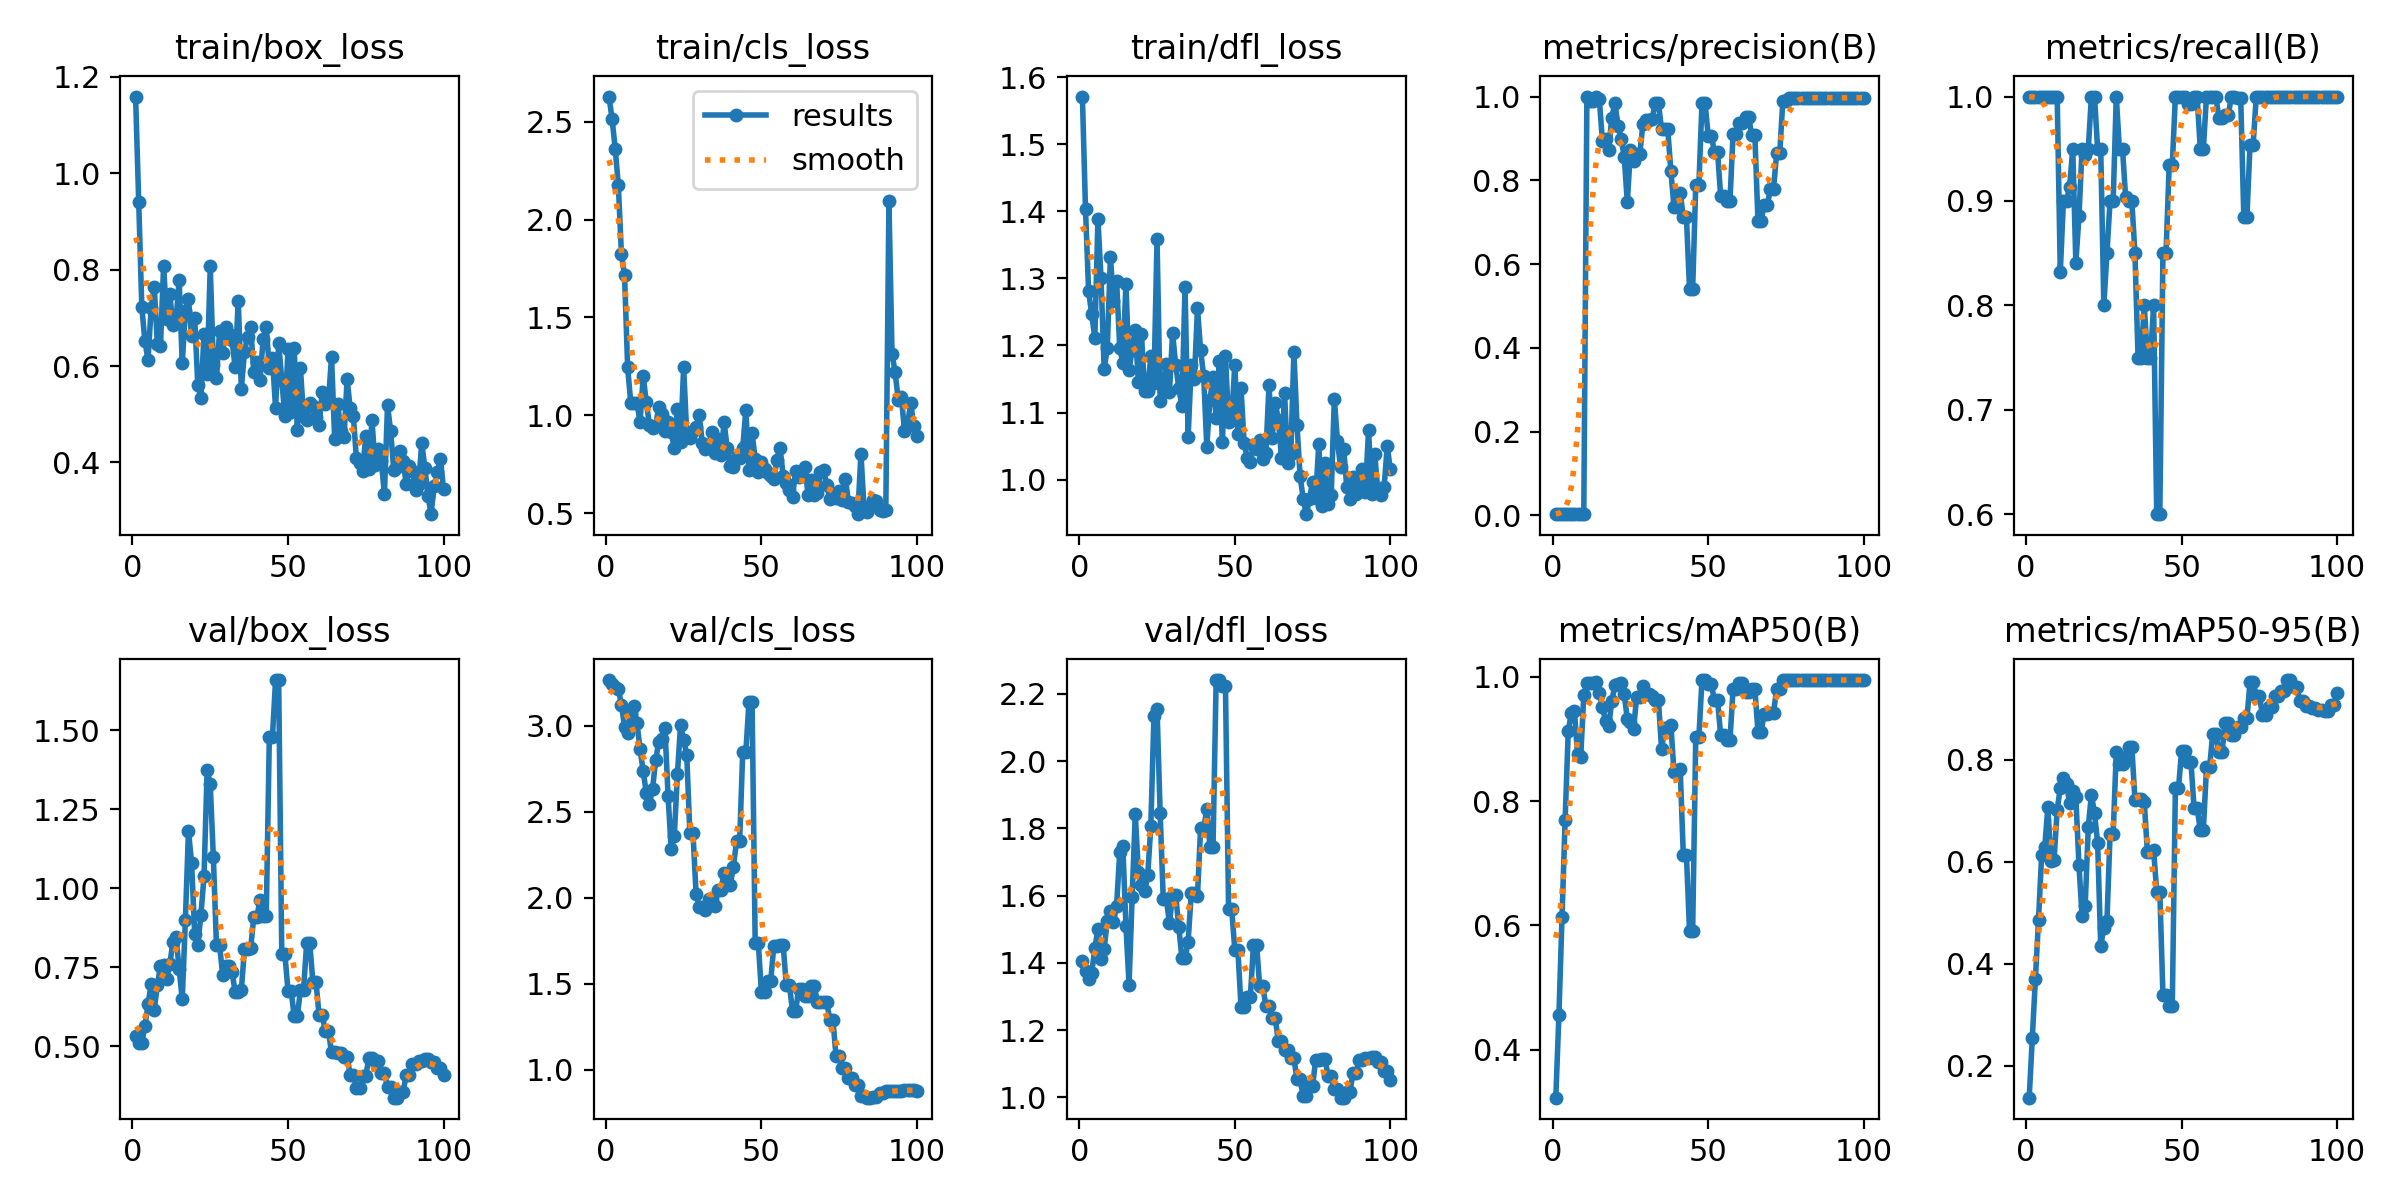

Source data for this figure (header and first rows):
epoch, time, train/box_loss, train/cls_loss, train/dfl_loss, metrics/precision(B), metrics/recall(B), metrics/mAP50(B), metrics/mAP50-95(B), val/box_loss, val/cls_loss, val/dfl_loss, lr/pg0, lr/pg1, lr/pg2
1, 11.03, 1.159, 2.629, 1.571, 0.00303, 1, 0.3226, 0.1375, 0.5312, 3.265, 1.407, 2e-05, 2e-05, 2e-05
2, 22.62, 0.9411, 2.513, 1.403, 0.00303, 1, 0.4551, 0.254, 0.5104, 3.241, 1.376, 5.9406e-05, 5.9406e-05, 5.9406e-05
3, 33.1, 0.7222, 2.363, 1.281, 0.00303, 1, 0.6131, 0.3709, 0.5109, 3.224, 1.351, 9.802e-05, 9.802e-05, 9.802e-05
4, 43.53, 0.651, 2.175, 1.246, 0.00303, 1, 0.7694, 0.4866, 0.5641, 3.212, 1.369, 0.0001358, 0.0001358, 0.0001358
5, 53.92, 0.6123, 1.824, 1.211, 0.00303, 1, 0.9128, 0.6125, 0.6326, 3.121, 1.445, 0.0001729, 0.0001729, 0.0001729
6, 64.11, 0.7201, 1.715, 1.388, 0.00303, 1, 0.9424, 0.629, 0.6966, 2.994, 1.5, 0.0002091, 0.0002091, 0.0002091
7, 74.9, 0.7642, 1.244, 1.3, 0.00303, 1, 0.945, 0.7067, 0.6147, 2.959, 1.412, 0.0002446, 0.0002446, 0.0002446
8, 86.22, 0.6458, 1.064, 1.165, 0.00303, 1, 0.8752, 0.601, 0.6938, 3.075, 1.441, 0.0002792, 0.0002792, 0.0002792
9, 97.14, 0.6414, 1.063, 1.196, 0.00303, 1, 0.8704, 0.6039, 0.7538, 3.117, 1.525, 0.0003131, 0.0003131, 0.0003131
10, 108.1, 0.8081, 1.062, 1.332, 0.00303, 1, 0.9702, 0.7018, 0.7566, 3.014, 1.554, 0.0003461, 0.0003461, 0.0003461
11, 118.4, 0.6979, 0.9659, 1.266, 1, 0.8316, 0.9902, 0.7455, 0.7142, 2.862, 1.522, 0.0003784, 0.0003784, 0.0003784
12, 129.3, 0.7486, 1.2, 1.296, 0.989, 0.9, 0.9902, 0.7653, 0.7608, 2.734, 1.57, 0.0004099, 0.0004099, 0.0004099
13, 139.8, 0.6847, 1.066, 1.196, 0.9902, 0.9, 0.9902, 0.7523, 0.8286, 2.61, 1.729, 0.0004406, 0.0004406, 0.0004406
14, 150.3, 0.6944, 0.9517, 1.175, 1, 0.9137, 0.9926, 0.715, 0.8471, 2.547, 1.748, 0.0004705, 0.0004705, 0.0004705
15, 160.7, 0.779, 0.9377, 1.292, 0.9936, 0.95, 0.9744, 0.7398, 0.7448, 2.631, 1.51, 0.0004996, 0.0004996, 0.0004996
16, 172, 0.6056, 0.9468, 1.163, 0.8936, 0.8406, 0.9509, 0.7262, 0.6482, 2.799, 1.335, 0.0005279, 0.0005279, 0.0005279
17, 182.2, 0.7149, 1.042, 1.194, 0.8985, 0.8854, 0.9294, 0.5935, 0.8979, 2.906, 1.597, 0.0005555, 0.0005555, 0.0005555
18, 193, 0.7382, 1.004, 1.224, 0.8717, 0.95, 0.9206, 0.4936, 1.181, 2.925, 1.843, 0.0005822, 0.0005822, 0.0005822
19, 203.8, 0.6631, 0.9223, 1.146, 0.9497, 0.9444, 0.9608, 0.5134, 1.081, 2.983, 1.669, 0.0006081, 0.0006081, 0.0006081
20, 214.6, 0.6991, 0.9672, 1.217, 0.9839, 0.95, 0.9867, 0.6687, 0.8549, 2.589, 1.632, 0.0006333, 0.0006333, 0.0006333
21, 225.8, 0.56, 0.9128, 1.132, 0.9302, 1, 0.9879, 0.7317, 0.8203, 2.282, 1.613, 0.0006576, 0.0006576, 0.0006576
22, 236.5, 0.5343, 0.8337, 1.133, 0.8991, 1, 0.9905, 0.6953, 0.9153, 2.36, 1.66, 0.0006812, 0.0006812, 0.0006812
23, 247.5, 0.6669, 1.032, 1.184, 0.8565, 0.95, 0.9724, 0.6375, 1.037, 2.719, 1.806, 0.000704, 0.000704, 0.000704
24, 257.6, 0.5837, 0.8656, 1.144, 0.7473, 0.95, 0.9319, 0.435, 1.373, 3.002, 2.133, 0.000726, 0.000726, 0.000726
25, 267.5, 0.8066, 1.244, 1.358, 0.8727, 0.8, 0.9281, 0.4711, 1.329, 2.918, 2.155, 0.0007472, 0.0007472, 0.0007472
26, 277.6, 0.6031, 0.9038, 1.118, 0.8458, 0.85, 0.9162, 0.4837, 1.098, 2.83, 1.846, 0.0007675, 0.0007675, 0.0007675
27, 287.7, 0.5747, 0.8819, 1.14, 0.8627, 0.9, 0.9676, 0.6544, 0.8193, 2.375, 1.589, 0.0007872, 0.0007872, 0.0007872
28, 298, 0.6721, 0.9218, 1.172, 0.8627, 0.9, 0.9676, 0.6544, 0.8193, 2.375, 1.589, 0.000806, 0.000806, 0.000806
29, 308.1, 0.6273, 0.9416, 1.131, 0.9335, 1, 0.9855, 0.8152, 0.7254, 2.024, 1.518, 0.000824, 0.000824, 0.000824
30, 318.6, 0.6818, 1.002, 1.218, 0.9446, 0.95, 0.9723, 0.7925, 0.7545, 1.947, 1.602, 0.0008412, 0.0008412, 0.0008412
31, 329.5, 0.6664, 0.8588, 1.171, 0.9446, 0.95, 0.9723, 0.7925, 0.7545, 1.947, 1.602, 0.0008577, 0.0008577, 0.0008577
32, 339.8, 0.6534, 0.8261, 1.136, 0.9476, 0.9035, 0.9688, 0.8053, 0.7359, 1.93, 1.506, 0.0008733, 0.0008733, 0.0008733
33, 350.2, 0.5982, 0.8415, 1.11, 0.9846, 0.9, 0.9626, 0.8256, 0.6721, 1.995, 1.413, 0.0008882, 0.0008882, 0.0008882
34, 361.1, 0.7355, 0.9146, 1.287, 0.9846, 0.9, 0.9626, 0.8256, 0.6721, 1.995, 1.413, 0.0009022, 0.0009022, 0.0009022
35, 371.3, 0.5529, 0.8052, 1.064, 0.9224, 0.85, 0.8835, 0.7215, 0.6786, 1.949, 1.463, 0.0009155, 0.0009155, 0.0009155
36, 381.7, 0.6288, 0.8796, 1.171, 0.9218, 0.75, 0.9176, 0.7232, 0.8081, 2.043, 1.608, 0.000928, 0.000928, 0.000928
37, 392.1, 0.6609, 0.7967, 1.15, 0.9218, 0.75, 0.9176, 0.7232, 0.8081, 2.043, 1.608, 0.0009397, 0.0009397, 0.0009397
38, 402.2, 0.6802, 0.9642, 1.256, 0.8221, 0.8, 0.9227, 0.7167, 0.8101, 2.145, 1.599, 0.0009505, 0.0009505, 0.0009505
39, 412.2, 0.5876, 0.8347, 1.193, 0.7364, 0.75, 0.8469, 0.6196, 0.9084, 2.075, 1.8, 0.0009607, 0.0009607, 0.0009607
40, 422.1, 0.6083, 0.7389, 1.154, 0.7364, 0.75, 0.8469, 0.6196, 0.9084, 2.075, 1.8, 0.00097, 0.00097, 0.00097
41, 432.7, 0.5712, 0.7383, 1.049, 0.77, 0.8, 0.8516, 0.6231, 0.9641, 2.181, 1.857, 0.0009785, 0.0009785, 0.0009785
42, 442.6, 0.6554, 0.7858, 1.119, 0.7121, 0.6, 0.7132, 0.5414, 0.9112, 2.327, 1.744, 0.0009862, 0.0009862, 0.0009862
43, 452.6, 0.6804, 0.7831, 1.153, 0.7121, 0.6, 0.7132, 0.5414, 0.9112, 2.327, 1.744, 0.0009931, 0.0009931, 0.0009931
44, 462.8, 0.5962, 0.8341, 1.091, 0.5394, 0.85, 0.5902, 0.3392, 1.479, 2.847, 2.241, 0.0009993, 0.0009993, 0.0009993
45, 472.8, 0.6166, 1.028, 1.176, 0.5394, 0.85, 0.5902, 0.3392, 1.479, 2.847, 2.241, 0.001005, 0.001005, 0.001005
46, 482.8, 0.5129, 0.7212, 1.056, 0.7888, 0.934, 0.903, 0.317, 1.658, 3.135, 2.222, 0.001009, 0.001009, 0.001009
47, 492.7, 0.6473, 0.908, 1.185, 0.7888, 0.934, 0.903, 0.317, 1.658, 3.135, 2.222, 0.001013, 0.001013, 0.001013
48, 503.7, 0.5707, 0.7786, 1.086, 0.9836, 1, 0.995, 0.7438, 0.7911, 1.739, 1.561, 0.001016, 0.001016, 0.001016
49, 513.8, 0.4959, 0.712, 1.092, 0.9836, 1, 0.995, 0.7438, 0.7911, 1.739, 1.561, 0.001018, 0.001018, 0.001018
50, 524, 0.6351, 0.7614, 1.171, 0.9058, 1, 0.9879, 0.818, 0.6762, 1.455, 1.439, 0.00102, 0.00102, 0.00102
51, 534.6, 0.5047, 0.7275, 1.068, 0.9058, 1, 0.9879, 0.818, 0.6762, 1.455, 1.439, 0.00101, 0.00101, 0.00101
52, 544.5, 0.6364, 0.7034, 1.136, 0.8687, 0.9928, 0.963, 0.7967, 0.5945, 1.519, 1.269, 0.0009902, 0.0009902, 0.0009902
53, 554.4, 0.4671, 0.6912, 1.054, 0.8687, 0.9928, 0.963, 0.7967, 0.5945, 1.519, 1.269, 0.0009704, 0.0009704, 0.0009704
54, 564.5, 0.5955, 0.6766, 1.033, 0.7631, 1, 0.9066, 0.7062, 0.6779, 1.721, 1.298, 0.0009506, 0.0009506, 0.0009506
55, 574.4, 0.4938, 0.774, 1.027, 0.7631, 1, 0.9066, 0.7062, 0.6779, 1.721, 1.298, 0.0009308, 0.0009308, 0.0009308
56, 584.5, 0.4871, 0.8343, 1.051, 0.7513, 0.95, 0.8986, 0.6621, 0.8265, 1.724, 1.454, 0.000911, 0.000911, 0.000911
57, 595.4, 0.5231, 0.6911, 1.046, 0.7513, 0.95, 0.8986, 0.6621, 0.8265, 1.724, 1.454, 0.0008912, 0.0008912, 0.0008912
58, 605.8, 0.5171, 0.6552, 1.06, 0.9111, 1, 0.9807, 0.7851, 0.7021, 1.494, 1.33, 0.0008714, 0.0008714, 0.0008714
59, 616.2, 0.4945, 0.6189, 1.031, 0.9111, 1, 0.9807, 0.7851, 0.7021, 1.494, 1.33, 0.0008516, 0.0008516, 0.0008516
60, 627.3, 0.478, 0.5834, 1.04, 0.9359, 1, 0.9902, 0.8507, 0.5984, 1.342, 1.272, 0.0008318, 0.0008318, 0.0008318
... 40 more rows
